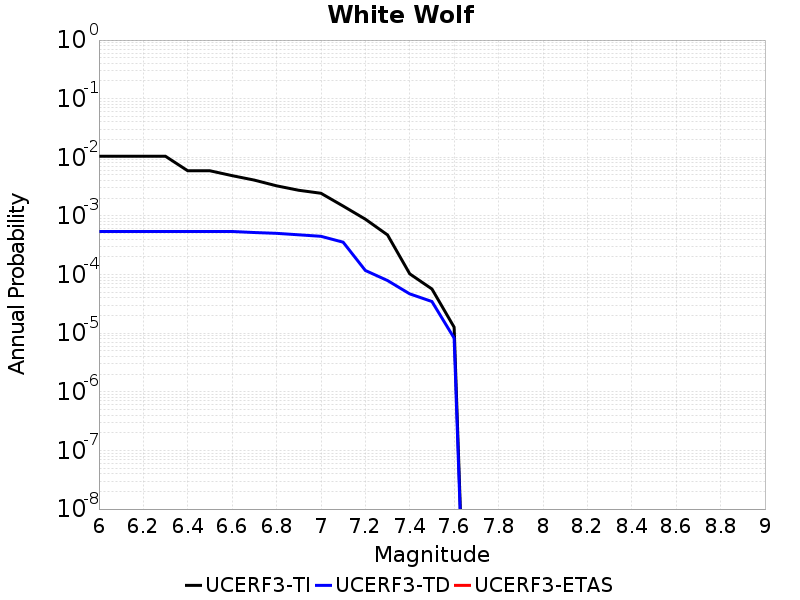

The data file committed next to this chart (first rows):
Magnitude, UCERF3-TI Prob, UCERF3-TD Prob, UCERF3-ETAS Prob
6.0, 0.0104, 5.429534E-4, 0.0
6.1, 0.0104, 5.429534E-4, 0.0
6.2, 0.0104, 5.429534E-4, 0.0
6.3, 0.0104, 5.429534E-4, 0.0
6.4, 0.005892, 5.429534E-4, 0.0
6.5, 0.005892, 5.429534E-4, 0.0
6.6, 0.004866, 5.429534E-4, 0.0
6.7, 0.004084, 5.211594E-4, 0.0
6.8, 0.003264, 5.0497294E-4, 0.0
6.9, 0.00274, 4.7638774E-4, 0.0
7.0, 0.002436, 4.4929696E-4, 0.0
7.1, 0.001474, 3.5667187E-4, 0.0
7.2, 8.8046055E-4, 1.17466116E-4, 0.0
7.3, 4.739879E-4, 7.905715E-5, 0.0
7.4, 1.028772E-4, 4.6840916E-5, 0.0
7.5, 5.6715195E-5, 3.467222E-5, 0.0
7.6, 1.2636427E-5, 8.238981E-6, 0.0
